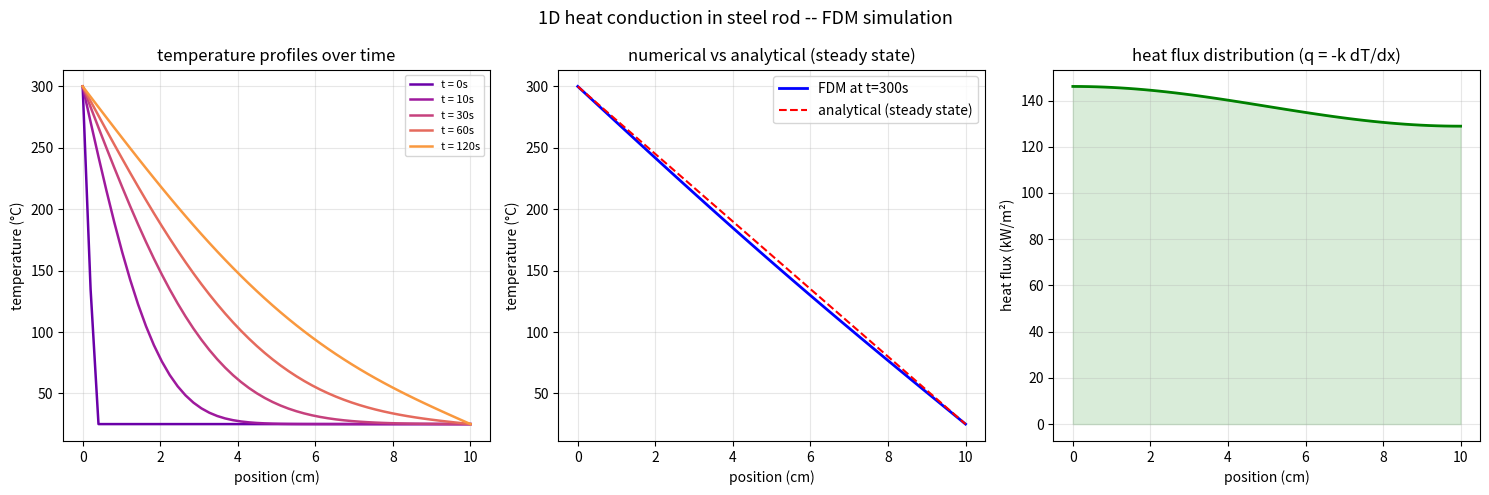

This figure's Python source:
# trying to simulate heat conduction in a metal rod
# started this after our numerical methods class when prof showed us FDM
# wanted to see if i could actually implement it myself for a steel rod
#
# ref: Cengel Heat Transfer textbook (chapter 5), and some notes from class
# -- [Your Name], 3rd year Mech, NITK Surathkal

import numpy as np
import matplotlib.pyplot as plt

# -------------------------------------------------------------------
# rod properties -- using steel because thats what our HT textbook uses
# -------------------------------------------------------------------
L = 0.1          # rod length in meters (10 cm)
T_hot = 300.0    # left end kept at 300 degrees (like a furnace end)
T_cold = 25.0    # right end at room temp
T_start = 25.0   # whole rod starts at room temp
alpha = 11.7e-6  # thermal diffusivity of steel, got this from cengel appendix

# -------------------------------------------------------------------
# grid setup
# tried N=100 first but it was slow, N=50 works fine for now
# -------------------------------------------------------------------
N = 50
dx = L / (N - 1)

# stability condition for explicit FDM -- learned this in numerical methods
# r must be <= 0.5 otherwise solution blows up (found this out the hard way)
dt = 0.4 * dx**2 / alpha   # keeping r = 0.4 to stay safely under 0.5
r = alpha * dt / dx**2

# quick check
print(f"r (fourier number) = {r:.4f}  -- needs to be under 0.5")
print(f"dx = {dx*1000:.2f} mm,  dt = {dt:.4f} s")

total_time = 300.0  # simulate for 5 minutes
num_steps = int(total_time / dt)
print(f"total steps to simulate: {num_steps}")

# -------------------------------------------------------------------
# initialise temperature array
# -------------------------------------------------------------------
x = np.linspace(0, L, N)
T = np.ones(N) * T_start
T[0] = T_hot     # boundary condition: left end fixed at 300C
T[-1] = T_cold   # boundary condition: right end fixed at 25C

# -------------------------------------------------------------------
# time stepping -- explicit finite difference
# formula: T_new[i] = T[i] + r*(T[i+1] - 2*T[i] + T[i-1])
# this comes directly from discretising d2T/dx2
# -------------------------------------------------------------------

# saving snapshots at these times to plot later
save_at = [0, 10, 30, 60, 120, 300]
saved_profiles = {}

for step in range(num_steps):
    t_now = step * dt
    
    T_new = T.copy()
    T_new[1:-1] = T[1:-1] + r * (T[2:] - 2*T[1:-1] + T[:-2])
    
    # enforce boundary conditions every step
    T_new[0] = T_hot
    T_new[-1] = T_cold
    
    T = T_new
    
    # save snapshot if we're close to one of our target times
    for t_snap in save_at:
        if abs(t_now - t_snap) < dt / 2:
            saved_profiles[t_snap] = T.copy()

# -------------------------------------------------------------------
# analytical steady state solution -- just a straight line from 300 to 25
# T(x) = T_hot + (T_cold - T_hot) * x/L
# using this to verify my numerical result makes sense
# -------------------------------------------------------------------
T_analytical = T_hot + (T_cold - T_hot) * x / L

# -------------------------------------------------------------------
# plotting
# NOTE: initially i only plotted temperature but added heat flux later
# because heat flux is what shows up in inverse problems
# heat flux q = -k * dT/dx   (fourier's law, k=50 for steel)
# -------------------------------------------------------------------
k_steel = 50.0  # W/mK

fig, axes = plt.subplots(1, 3, figsize=(15, 5))
fig.suptitle("1D heat conduction in steel rod -- FDM simulation", fontsize=13)

# plot 1: transient profiles at different times
ax = axes[0]
colors = plt.cm.plasma(np.linspace(0.2, 0.9, len(save_at)))
for i, t_s in enumerate(save_at):
    if t_s in saved_profiles:
        ax.plot(x * 100, saved_profiles[t_s], color=colors[i], linewidth=1.8,
                label=f't = {t_s}s')
ax.set_xlabel("position (cm)")
ax.set_ylabel("temperature (°C)")
ax.set_title("temperature profiles over time")
ax.legend(fontsize=8)
ax.grid(True, alpha=0.3)

# plot 2: comparing final numerical result vs analytical steady state
# they should match -- if not something is wrong with my code
ax = axes[1]
ax.plot(x * 100, T, 'b-', linewidth=2, label='FDM at t=300s')
ax.plot(x * 100, T_analytical, 'r--', linewidth=1.5, label='analytical (steady state)')
ax.set_xlabel("position (cm)")
ax.set_ylabel("temperature (°C)")
ax.set_title("numerical vs analytical (steady state)")
ax.legend()
ax.grid(True, alpha=0.3)

# plot 3: heat flux using fourier's law
# NOTE: i used np.gradient here instead of manual forward difference
# forward difference was giving weird values at the boundaries
ax = axes[2]
dTdx = np.gradient(T, x)
q = -k_steel * dTdx
ax.plot(x * 100, q / 1000, 'g-', linewidth=2)
ax.fill_between(x * 100, q / 1000, alpha=0.15, color='green')
ax.set_xlabel("position (cm)")
ax.set_ylabel("heat flux (kW/m²)")
ax.set_title("heat flux distribution (q = -k dT/dx)")
ax.grid(True, alpha=0.3)

plt.tight_layout()
plt.savefig("project1_heat_conduction.png", dpi=150, bbox_inches='tight')
plt.show()
print("done -- plot saved")
